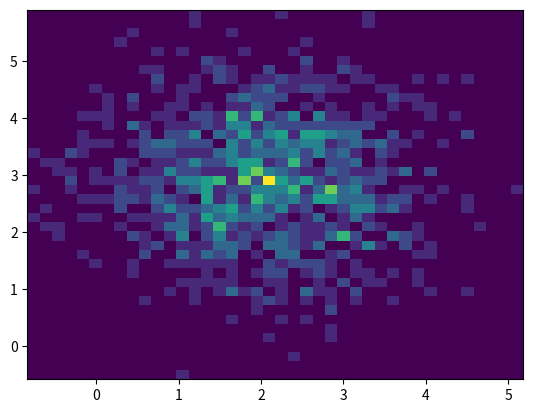

The script that saved this image:
#!/usr/bin/nev python3
# -*- coding:utf-8 -*-

"""
@version: v1.0
[redacted]
@license: Apache Licence 
[redacted]
@subject: 直方图
[redacted]
@software: PyCharm Community Edition
@file: matplt06.py
@time: 16/8/27 上午2:22
"""
import matplotlib.pyplot as plt
import numpy as np


def hist_show():
    num = 100  # 均值
    sigmx = 20  # 标准差
    x = num + sigmx * np.random.randn(2000)

    plt.hist(x, bins=50, color='red', normed=True)  # 10个直方红色,标准化
    plt.show()


def hist2d_show():
    """双变量直方图"""
    x = np.random.randn(1000) + 2
    y = np.random.randn(1000) + 3
    plt.hist2d(x, y, bins=40)
    plt.show()

if __name__ == '__main__':
    hist2d_show()
